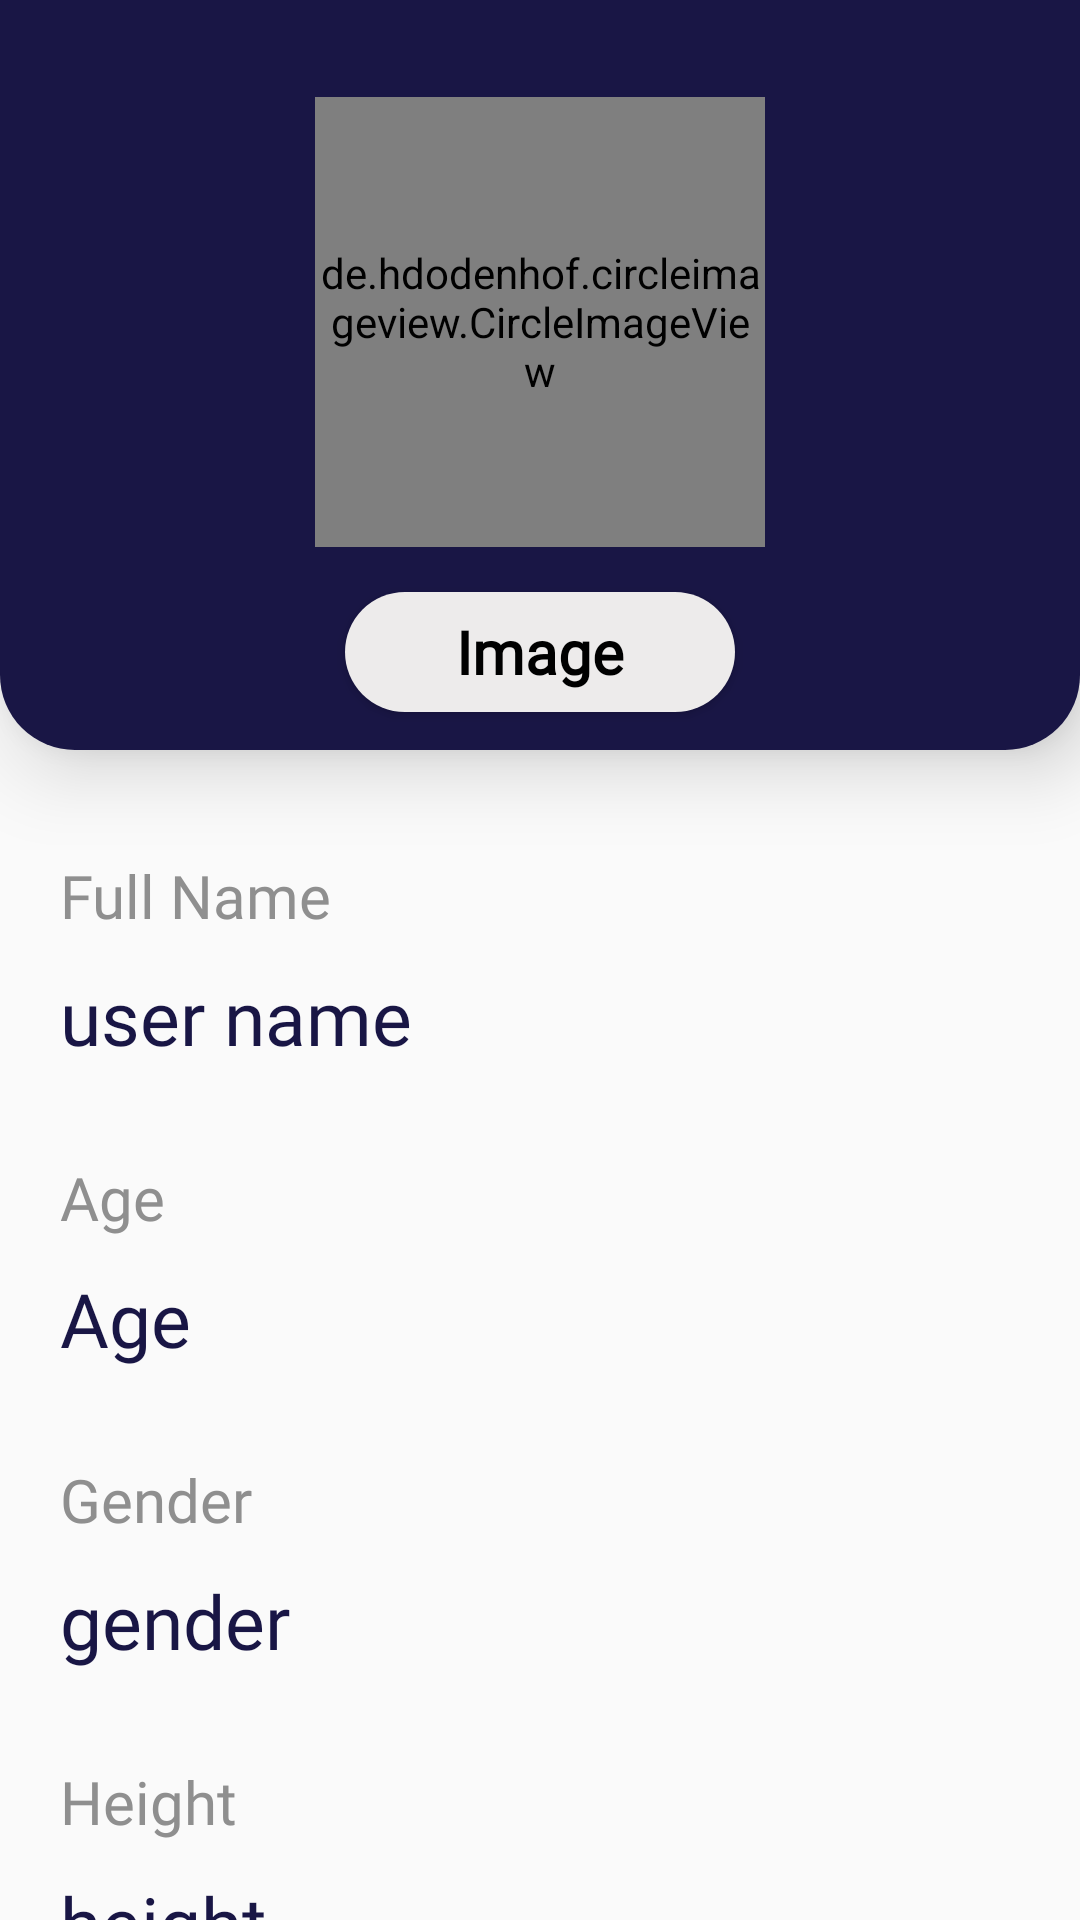

This screen was rendered from an Android layout file. Write that file and the resources it references.
<!-- AndroidManifest.xml: application theme Theme.FitZone -->
<!-- res/layout/activity_profile_page.xml -->
<?xml version="1.0" encoding="utf-8"?>
<androidx.constraintlayout.widget.ConstraintLayout xmlns:android="http://schemas.android.com/apk/res/android"
    xmlns:app="http://schemas.android.com/apk/res-auto"
    xmlns:tools="http://schemas.android.com/tools"
    android:layout_width="match_parent"
    android:layout_height="match_parent"
    tools:context=".profile_page">

    <LinearLayout
        android:id="@+id/relativeLayout2"
        android:layout_width="match_parent"
        android:layout_height="250dp"
        android:background="@drawable/drawer1"
        android:elevation="15dp"
        android:gravity="center"
        app:layout_constraintEnd_toEndOf="parent"
        app:layout_constraintStart_toStartOf="parent"
        app:layout_constraintTop_toTopOf="parent"
        android:orientation="vertical">

        <de.hdodenhof.circleimageview.CircleImageView
            android:id="@+id/profile_img"
            android:layout_width="150dp"
            android:layout_height="150dp"
            android:layout_marginTop="20dp"
            android:src="@color/white"
            app:civ_border_color="@color/moderate_cyan"
            app:civ_border_width="4dp" />
        <Button
            android:id="@+id/btn_Uimage"
            android:layout_width="130dp"
            android:layout_height="40dp"
            android:layout_marginTop="15dp"
            android:background="@drawable/drawer2"
            android:elevation="10dp"
            android:fontFamily="@font/robotoslab_regular"
            android:text="Image"
            android:textAllCaps="false"
            android:textSize="20sp"
            android:textStyle="bold"
            android:transformPivotX="3dp"
            android:transformPivotY="5dp"
            android:textColor="@color/black"
            android:shadowColor="@color/white"
            tools:ignore="DuplicateSpeakableTextCheck" />

    </LinearLayout>

    <ScrollView
        android:layout_width="match_parent"
        android:layout_height="wrap_content"
        app:layout_constraintEnd_toEndOf="parent"
        app:layout_constraintStart_toStartOf="parent"
        app:layout_constraintTop_toBottomOf="@+id/relativeLayout2">

        <LinearLayout
            android:layout_width="match_parent"
            android:layout_height="wrap_content"
            android:layout_marginTop="5dp"
            android:orientation="vertical"
            app:layout_constraintEnd_toEndOf="parent"
            app:layout_constraintStart_toStartOf="parent"
            app:layout_constraintTop_toBottomOf="@+id/relativeLayout2">


            <LinearLayout
                android:layout_width="wrap_content"
                android:layout_height="wrap_content"
                android:layout_marginHorizontal="20dp"
                android:layout_marginTop="30dp"
                android:layout_marginBottom="15dp"
                android:orientation="vertical">

                <TextView
                    android:layout_width="wrap_content"
                    android:layout_height="wrap_content"
                    android:fontFamily="@font/patuaone_regular"
                    android:text="@string/name"
                    android:textColor="@color/dark_grey"
                    android:textSize="20dp"

                    />

                <TextView
                    android:id="@+id/user_name"
                    android:layout_width="wrap_content"
                    android:layout_height="wrap_content"
                    android:layout_marginTop="10dp"
                    android:fontFamily="@font/patuaone_regular"
                    android:text="user name"
                    android:textColor="@color/dark_blue"
                    android:textSize="25dp" />
            </LinearLayout>

            <LinearLayout
                android:layout_width="wrap_content"
                android:layout_height="wrap_content"
                android:layout_marginHorizontal="20dp"
                android:layout_marginVertical="15dp"
                android:orientation="vertical">

                <TextView
                    android:layout_width="wrap_content"
                    android:layout_height="wrap_content"
                    android:fontFamily="@font/patuaone_regular"
                    android:text="@string/age1"
                    android:textColor="@color/dark_grey"
                    android:textSize="20dp"

                    />

                <TextView
                    android:id="@+id/user_age"
                    android:layout_width="wrap_content"
                    android:layout_height="wrap_content"
                    android:layout_marginTop="10dp"
                    android:fontFamily="@font/patuaone_regular"
                    android:text="Age"
                    android:textColor="@color/dark_blue"
                    android:textSize="25dp" />
            </LinearLayout>
            <LinearLayout
                android:layout_width="wrap_content"
                android:layout_height="wrap_content"
                android:layout_marginHorizontal="20dp"
                android:layout_marginVertical="15dp"
                android:orientation="vertical">

                <TextView
                    android:layout_width="wrap_content"
                    android:layout_height="wrap_content"
                    android:fontFamily="@font/patuaone_regular"
                    android:text="@string/gender1"
                    android:textColor="@color/dark_grey"
                    android:textSize="20dp"

                    />

                <TextView
                    android:id="@+id/user_gender"
                    android:layout_width="wrap_content"
                    android:layout_height="wrap_content"
                    android:layout_marginTop="10dp"
                    android:fontFamily="@font/patuaone_regular"
                    android:text="gender"
                    android:textColor="@color/dark_blue"
                    android:textSize="25dp" />
            </LinearLayout>
<LinearLayout
                android:layout_width="wrap_content"
                android:layout_height="wrap_content"
                android:layout_marginHorizontal="20dp"
                android:layout_marginVertical="15dp"
                android:orientation="vertical">

                <TextView
                    android:layout_width="wrap_content"
                    android:layout_height="wrap_content"
                    android:fontFamily="@font/patuaone_regular"
                    android:text="@string/height1"
                    android:textColor="@color/dark_grey"
                    android:textSize="20dp"

                    />

                <TextView
                    android:id="@+id/user_height"
                    android:layout_width="wrap_content"
                    android:layout_height="wrap_content"
                    android:layout_marginTop="10dp"
                    android:fontFamily="@font/patuaone_regular"
                    android:text="height"
                    android:textColor="@color/dark_blue"
                    android:textSize="25dp" />
            </LinearLayout>
<LinearLayout
                android:layout_width="wrap_content"
                android:layout_height="wrap_content"
                android:layout_marginHorizontal="20dp"
                android:layout_marginVertical="15dp"
                android:orientation="vertical">

                <TextView
                    android:layout_width="wrap_content"
                    android:layout_height="wrap_content"
                    android:fontFamily="@font/patuaone_regular"
                    android:text="Weight"
                    android:textColor="@color/dark_grey"
                    android:textSize="20dp"

                    />

                <TextView
                    android:id="@+id/user_weight"
                    android:layout_width="wrap_content"
                    android:layout_height="wrap_content"
                    android:layout_marginTop="10dp"
                    android:fontFamily="@font/patuaone_regular"
                    android:text="weight"
                    android:textColor="@color/dark_blue"
                    android:textSize="25dp" />
            </LinearLayout>
            <Button
                android:id="@+id/updt_profile"
                android:layout_width="match_parent"
                android:layout_height="50dp"
                android:layout_marginTop="30dp"
                android:background="@drawable/button1"
                android:elevation="10dp"
                android:fontFamily="@font/robotoslab_regular"
                android:text="Update Profile"
                android:textAllCaps="false"
                android:textSize="26sp"
                android:textStyle="bold"
                android:transformPivotX="3dp"
                android:transformPivotY="5dp"
                android:textColor="@color/white"
                android:layout_marginHorizontal="30dp"
                tools:ignore="DuplicateSpeakableTextCheck" />

        </LinearLayout>
    </ScrollView>


</androidx.constraintlayout.widget.ConstraintLayout>
<!-- resources referenced by this layout -->
<resources>
  <color name="black">#FF000000</color>
  <color name="dark_blue">#191645</color>
  <color name="dark_grey">#8F8F8F</color>
  <color name="moderate_cyan">#43C6AC</color>
  <color name="white">#FFFFFFFF</color>
  <!-- drawable button1 (drawable) -->
  <?xml version="1.0" encoding="utf-8"?>
  <shape xmlns:android="http://schemas.android.com/apk/res/android">
   <gradient android:startColor="@color/dark_blue" android:angle="270" android:endColor="@color/greenish_blue" />
   <corners android:radius="18dp" />
  </shape>
  <!-- drawable drawer1 (drawable) -->
  <?xml version="1.0" encoding="utf-8"?>
  <shape xmlns:android="http://schemas.android.com/apk/res/android">
  <solid android:color="@color/dark_blue" />
      <corners android:bottomRightRadius="25dp" android:bottomLeftRadius="25dp"/>
  </shape>
  <!-- drawable drawer2 (drawable) -->
  <?xml version="1.0" encoding="utf-8"?>
  <shape xmlns:android="http://schemas.android.com/apk/res/android">
      <solid android:color="@color/base_color" />
      <corners android:radius="20dp"/>
  </shape>
  <string name="age1">Age</string>
  <string name="gender1">Gender</string>
  <string name="height1">Height</string>
  <string name="name">Full Name</string>
  <style name="Theme.FitZone" parent="Base.Theme.FitZone" />
  <color name="greenish_blue">#307D7E</color>
  <color name="base_color">#EDEBEB</color>
  <style name="Base.Theme.FitZone" parent="Theme.AppCompat.Light.NoActionBar">
          
     
      </style>
</resources>
